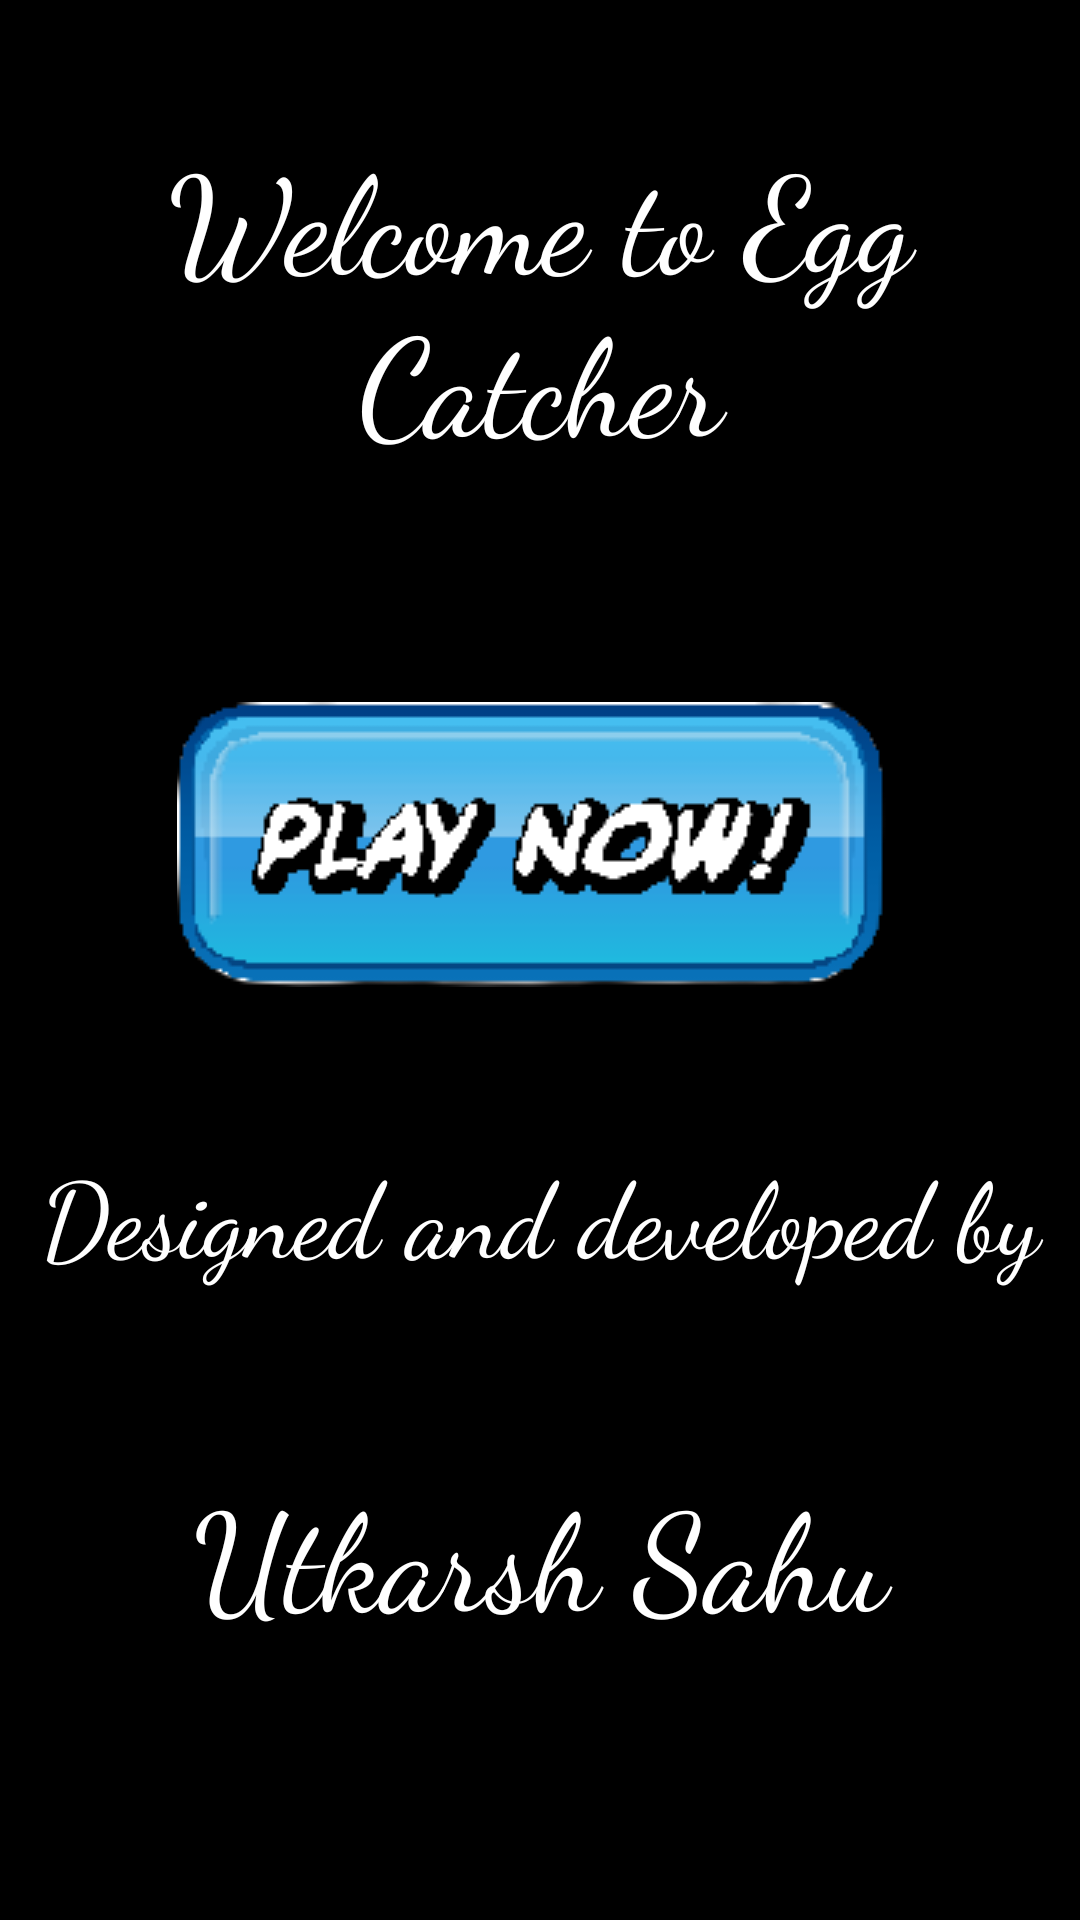

Layout XML and referenced resources for this Android screen:
<!-- AndroidManifest.xml: application theme Theme.EggCollector -->
<!-- res/layout/activity_main.xml -->
<?xml version="1.0" encoding="utf-8"?>
<androidx.constraintlayout.widget.ConstraintLayout xmlns:android="http://schemas.android.com/apk/res/android"
    xmlns:app="http://schemas.android.com/apk/res-auto"
    xmlns:tools="http://schemas.android.com/tools"
    android:layout_width="match_parent"
    android:layout_height="match_parent"
    tools:context=".MainActivity">

    <LinearLayout
        android:id="@+id/linearLayout"
        android:layout_width="0dp"
        android:layout_height="0dp"
        android:background="@color/black"
        android:orientation="vertical"
        android:weightSum="100"
        app:layout_constraintBottom_toBottomOf="parent"
        app:layout_constraintEnd_toEndOf="parent"
        app:layout_constraintStart_toStartOf="parent"
        app:layout_constraintTop_toTopOf="parent">


        
        
        
        
        

        
        

        <LinearLayout
            android:id="@+id/linearLayout2"
            android:layout_width="match_parent"
            android:layout_height="wrap_content"
            android:layout_weight="20"
            android:orientation="horizontal">

            <TextView
                android:id="@+id/textView2"
                android:layout_width="match_parent"
                android:layout_height="match_parent"
                android:fontFamily="cursive"
                android:gravity="center"
                android:shadowColor="#433636"
                android:text="Welcome to Egg Catcher"
                android:textAlignment="center"
                android:textColor="@color/white"
                android:textSize="45dp" />

        </LinearLayout>

        <LinearLayout
            android:id="@+id/linearLayout3"
            android:layout_width="match_parent"
            android:layout_height="0dp"
            android:layout_weight="40"
            android:background="@color/white"
            android:gravity="center"
            android:orientation="horizontal">


            <ImageButton
                android:id="@+id/playBut"
                android:layout_width="match_parent"
                android:layout_height="match_parent"
                android:background="@color/black"
                android:rotation="0"
                android:scaleX="1"
                app:srcCompat="@drawable/playnow_but" />
            tools:ignore="SpeakableTextPresentCheck" />
        </LinearLayout>

        <LinearLayout
            android:id="@+id/linearLayout4"
            android:layout_width="match_parent"
            android:layout_height="wrap_content"
            android:layout_weight="40"
            android:orientation="horizontal">

            <LinearLayout
                android:id="@+id/linearLayout5"
                android:layout_width="match_parent"
                android:layout_height="match_parent"
                android:orientation="vertical"
                android:weightSum="100">


                <TextView
                    android:id="@+id/textView3"
                    android:layout_width="match_parent"
                    android:layout_height="wrap_content"
                    android:layout_weight="20"
                    android:fontFamily="cursive"
                    android:gravity="center"
                    android:shadowColor="#433636"
                    android:text="Designed and developed by"
                    android:textAlignment="center"
                    android:textColor="@color/white"
                    android:textSize="35dp" />

                <TextView
                    android:id="@+id/textView4"
                    android:layout_width="match_parent"
                    android:layout_height="wrap_content"
                    android:layout_weight="50"
                    android:fontFamily="cursive"
                    android:gravity="center"
                    android:shadowColor="#433636"
                    android:text="Utkarsh Sahu"
                    android:textAlignment="center"
                    android:textColor="@color/white"
                    android:textSize="45dp" />

            </LinearLayout>
        </LinearLayout>
    </LinearLayout>

</androidx.constraintlayout.widget.ConstraintLayout>
<!-- resources referenced by this layout -->
<resources>
  <!-- drawable playnow_but: png bitmap (drawable, 9884 bytes) -->
  <style name="Theme.EggCollector" parent="Theme.MaterialComponents.DayNight.DarkActionBar">
          
          <item name="colorPrimary">@color/black</item>
          <item name="colorPrimaryVariant">@color/purple_700</item>
          <item name="colorOnPrimary">@color/white</item>
          
          <item name="colorSecondary">@color/teal_200</item>
          <item name="colorSecondaryVariant">@color/teal_700</item>
          <item name="colorOnSecondary">@color/black</item>
          
          <item name="android:statusBarColor" tools:targetApi="l">@color/black</item>
          
      </style>
  <!-- not gathered from this repository: default colours our renderer supplied (Android Studio template values) -->
  <color name="purple_700">#FF3700B3</color>
  <color name="teal_200">#FF03DAC5</color>
  <color name="teal_700">#FF018786</color>
  <color name="black">#FF000000</color>
  <color name="white">#FFFFFFFF</color>
</resources>
